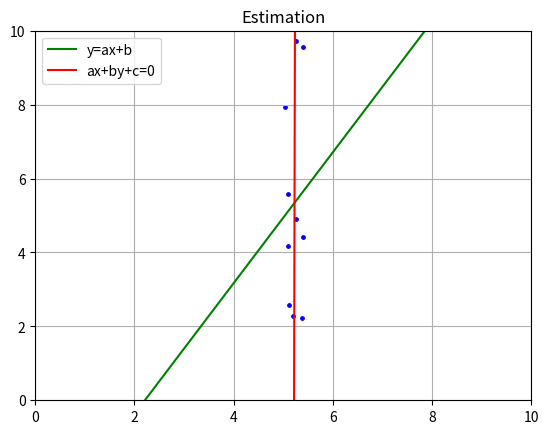

The script that saved this image:
import numpy as np
import matplotlib.pyplot as plt
import random

# '''User inputs'''
# inputs = []
# while True:
#     ans = input(f'Input point in (x, y) format. Press enter when done:\n')
#     if ans == '':
#         if len(inputs) < 2:
#             print('\nMust have at least 2 points.\n')
#         else:
#             break
#     else:
#         if '(' in ans and ')' in ans:
#             ans = ans[1:-1]
#         try:
#             x, y = ans.split(',')
#             x = float(x)
#             y = float(y)
#             inputs.append((x, y))
#             print(f'\nCurrent inputs: {inputs}\n')
#         except:
#             print('Invalid input.\n')

'''Random input to save time'''
def rtuple():
    return (random.uniform(5, 5.5), random.uniform(1, 10))
inputs = [rtuple() for i in range(10)]

'''Explicit function: y=ax+b'''
A = np.array([(x, 1) for x, _ in inputs])
Y = np.array([y for _, y in inputs]).T
# EP = np.matmul(np.matmul(np.linalg.inv(np.matmul(A.T, A)), A.T), Y)
EP = np.matmul(np.linalg.pinv(A), Y)

'''Implicit function: ax+by+c=0'''
A = np.array([(x, y, 1) for x, y in inputs])
_, _, V = np.linalg.svd(A, full_matrices=False)
IP = V.T[:, -1]

'''Plot'''
x = np.linspace(0, 10, 10)
Ey = EP[0]*x + EP[1]
Iy = (-IP[0]*x - IP[2]) / IP[1]
plt.plot(x, Ey, '-g', label='y=ax+b')
plt.plot(x, Iy, '-r', label='ax+by+c=0')
plt.scatter([i for i, _ in inputs], [i for _, i in inputs], s=6, color='b')
plt.title('Estimation')
plt.legend()
plt.grid()
plt.xlim([0, 10])
plt.ylim([0, 10])
plt.show()